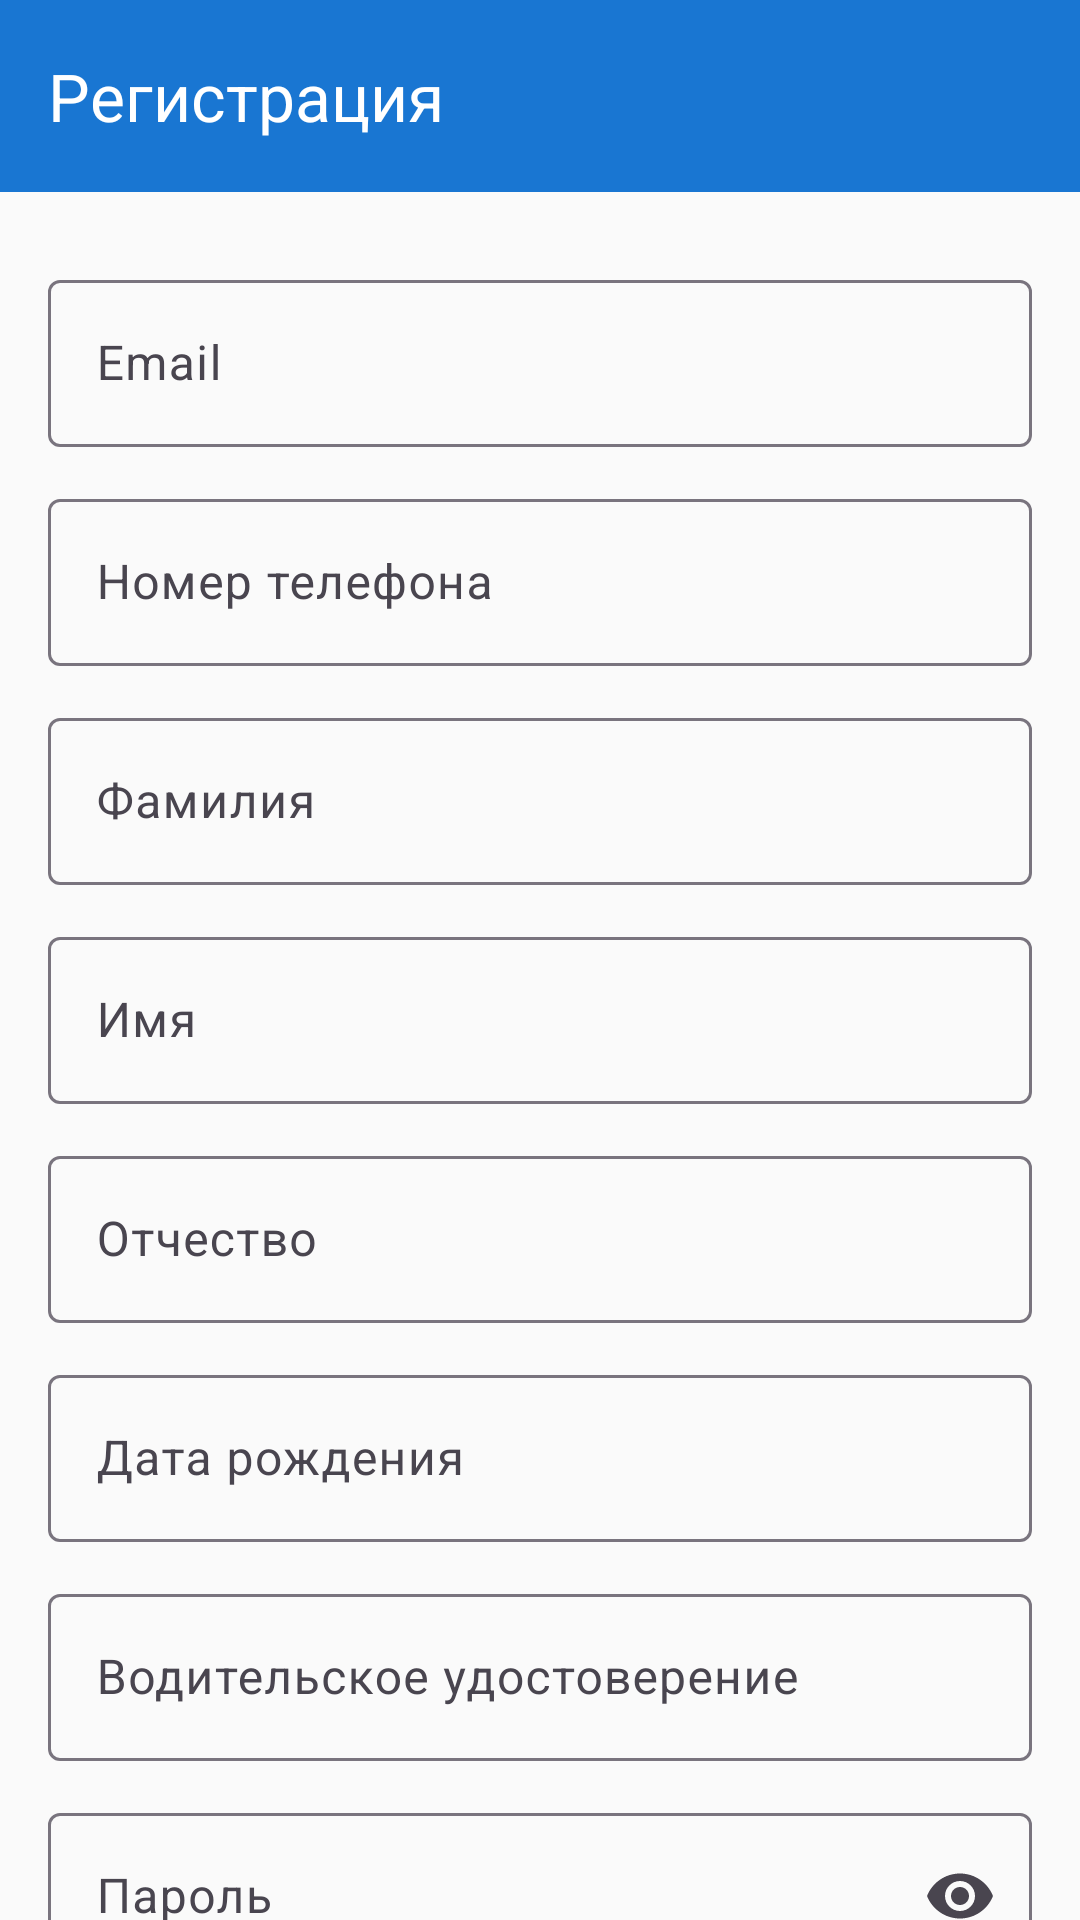

Reconstruct the res/layout file that produces this screen, plus the resources it refers to.
<!-- AndroidManifest.xml: application theme Theme.DataProviderApp -->
<!-- res/layout/activity_sign_up.xml -->
<?xml version="1.0" encoding="utf-8"?>
<androidx.coordinatorlayout.widget.CoordinatorLayout xmlns:android="http://schemas.android.com/apk/res/android"
    xmlns:app="http://schemas.android.com/apk/res-auto"
    xmlns:tools="http://schemas.android.com/tools"
    android:id="@+id/sign_up"
    android:layout_width="match_parent"
    android:layout_height="match_parent"
    android:background="@color/activity_bg_main"
    tools:context=".ui.SignUp.SignUpActivity">

    <com.google.android.material.appbar.AppBarLayout
        android:layout_width="match_parent"
        android:layout_height="wrap_content"
        android:background="@color/bg_main">

        <androidx.appcompat.widget.Toolbar
            android:id="@+id/toolbarSignUp"
            android:layout_width="match_parent"
            android:layout_height="?attr/actionBarSize"
            android:background="@color/bg_main"
            app:popupTheme="@style/ThemeOverlay.DataProviderApp.Toolbar.Popup"
            android:theme="@style/ThemeOverlay.DataProviderApp.Toolbar"
            app:title="Регистрация"
            app:titleTextColor="@android:color/white" />
    </com.google.android.material.appbar.AppBarLayout>

    <androidx.core.widget.NestedScrollView
        android:layout_width="match_parent"
        android:layout_height="match_parent"
        android:fillViewport="true"
        app:layout_behavior="@string/appbar_scrolling_view_behavior">

        <LinearLayout
            android:layout_width="match_parent"
            android:layout_height="wrap_content"
            android:orientation="vertical"
            android:padding="16dp">

            <com.google.android.material.textfield.TextInputLayout
                android:id="@+id/tilEmail"
                android:layout_width="match_parent"
                android:layout_height="wrap_content"
                android:layout_marginTop="8dp"
                android:hint="Email">

                <com.google.android.material.textfield.TextInputEditText
                    android:id="@+id/etEmail"
                    android:layout_width="match_parent"
                    android:layout_height="wrap_content"
                    android:inputType="textEmailAddress" />
            </com.google.android.material.textfield.TextInputLayout>

            <com.google.android.material.textfield.TextInputLayout
                android:id="@+id/tilPhone"
                android:layout_width="match_parent"
                android:layout_height="wrap_content"
                android:layout_marginTop="12dp"
                android:hint="Номер телефона">

                <com.google.android.material.textfield.TextInputEditText
                    android:id="@+id/etPhone"
                    android:layout_width="match_parent"
                    android:layout_height="wrap_content"
                    android:inputType="phone" />
            </com.google.android.material.textfield.TextInputLayout>

            <com.google.android.material.textfield.TextInputLayout
                android:id="@+id/tilLastName"
                android:layout_width="match_parent"
                android:layout_height="wrap_content"
                android:layout_marginTop="12dp"
                android:hint="Фамилия">

                <com.google.android.material.textfield.TextInputEditText
                    android:id="@+id/etLastName"
                    android:layout_width="match_parent"
                    android:layout_height="wrap_content"
                    android:inputType="textPersonName" />
            </com.google.android.material.textfield.TextInputLayout>

            <com.google.android.material.textfield.TextInputLayout
                android:id="@+id/tilFirstName"
                android:layout_width="match_parent"
                android:layout_height="wrap_content"
                android:layout_marginTop="12dp"
                android:hint="Имя">

                <com.google.android.material.textfield.TextInputEditText
                    android:id="@+id/etFirstName"
                    android:layout_width="match_parent"
                    android:layout_height="wrap_content"
                    android:inputType="textPersonName" />
            </com.google.android.material.textfield.TextInputLayout>

            <com.google.android.material.textfield.TextInputLayout
                android:id="@+id/tilPatronymic"
                android:layout_width="match_parent"
                android:layout_height="wrap_content"
                android:layout_marginTop="12dp"
                android:hint="Отчество">

                <com.google.android.material.textfield.TextInputEditText
                    android:id="@+id/etPatronymic"
                    android:layout_width="match_parent"
                    android:layout_height="wrap_content"
                    android:inputType="textPersonName" />
            </com.google.android.material.textfield.TextInputLayout>

            <com.google.android.material.textfield.TextInputLayout
                android:id="@+id/tilBirthDate"
                android:layout_width="match_parent"
                android:layout_height="wrap_content"
                android:layout_marginTop="12dp"
                android:hint="Дата рождения">

                <com.google.android.material.textfield.TextInputEditText
                    android:id="@+id/etBirthDate"
                    android:layout_width="match_parent"
                    android:layout_height="wrap_content"
                    android:clickable="true"
                    android:focusable="false"
                    android:inputType="none" />
            </com.google.android.material.textfield.TextInputLayout>

            <com.google.android.material.textfield.TextInputLayout
                android:id="@+id/tilDriverLicense"
                android:layout_width="match_parent"
                android:layout_height="wrap_content"
                android:layout_marginTop="12dp"
                android:hint="Водительское удостоверение">

                <com.google.android.material.textfield.TextInputEditText
                    android:id="@+id/etDriverLicense"
                    android:layout_width="match_parent"
                    android:layout_height="wrap_content"
                    android:inputType="number" />
            </com.google.android.material.textfield.TextInputLayout>

            <com.google.android.material.textfield.TextInputLayout
                android:id="@+id/tilPassword"
                android:layout_width="match_parent"
                android:layout_height="wrap_content"
                android:layout_marginTop="12dp"
                android:hint="Пароль"
                app:endIconMode="password_toggle">

                <com.google.android.material.textfield.TextInputEditText
                    android:id="@+id/etPassword"
                    android:layout_width="match_parent"
                    android:layout_height="wrap_content"
                    android:inputType="textPassword" />
            </com.google.android.material.textfield.TextInputLayout>

            <com.google.android.material.textfield.TextInputLayout
                android:id="@+id/tilRepeatPassword"
                android:layout_width="match_parent"
                android:layout_height="wrap_content"
                android:layout_marginTop="12dp"
                android:hint="Повторить пароль"
                app:endIconMode="password_toggle">

                <com.google.android.material.textfield.TextInputEditText
                    android:id="@+id/etRepeatPassword"
                    android:layout_width="match_parent"
                    android:layout_height="wrap_content"
                    android:inputType="textPassword" />
            </com.google.android.material.textfield.TextInputLayout>

            <com.google.android.material.button.MaterialButton
                android:id="@+id/btnSignUp"
                android:layout_width="match_parent"
                android:layout_height="wrap_content"
                android:layout_marginTop="20dp"
                android:backgroundTint="@color/bg_main"
                android:text="Регистрация"
                android:textColor="@android:color/white" />
        </LinearLayout>
    </androidx.core.widget.NestedScrollView>
</androidx.coordinatorlayout.widget.CoordinatorLayout>
<!-- resources referenced by this layout -->
<resources>
  <color name="activity_bg_main">#FAFAFA</color>
  <color name="bg_main">#1976D2</color>
  <style name="ThemeOverlay.DataProviderApp.Toolbar" parent="ThemeOverlay.AppCompat.Dark.ActionBar">
          <item name="android:textColorPrimary">@android:color/white</item>
          <item name="android:textColorSecondary">@android:color/white</item>
          <item name="actionMenuTextColor">@android:color/white</item>
      </style>
  <style name="ThemeOverlay.DataProviderApp.Toolbar.Popup" parent="ThemeOverlay.AppCompat.Dark" />
  <style name="Theme.DataProviderApp" parent="Base.Theme.DataProviderApp" />
  <style name="Base.Theme.DataProviderApp" parent="Theme.Material3.DayNight.NoActionBar">
          
          
      </style>
</resources>
